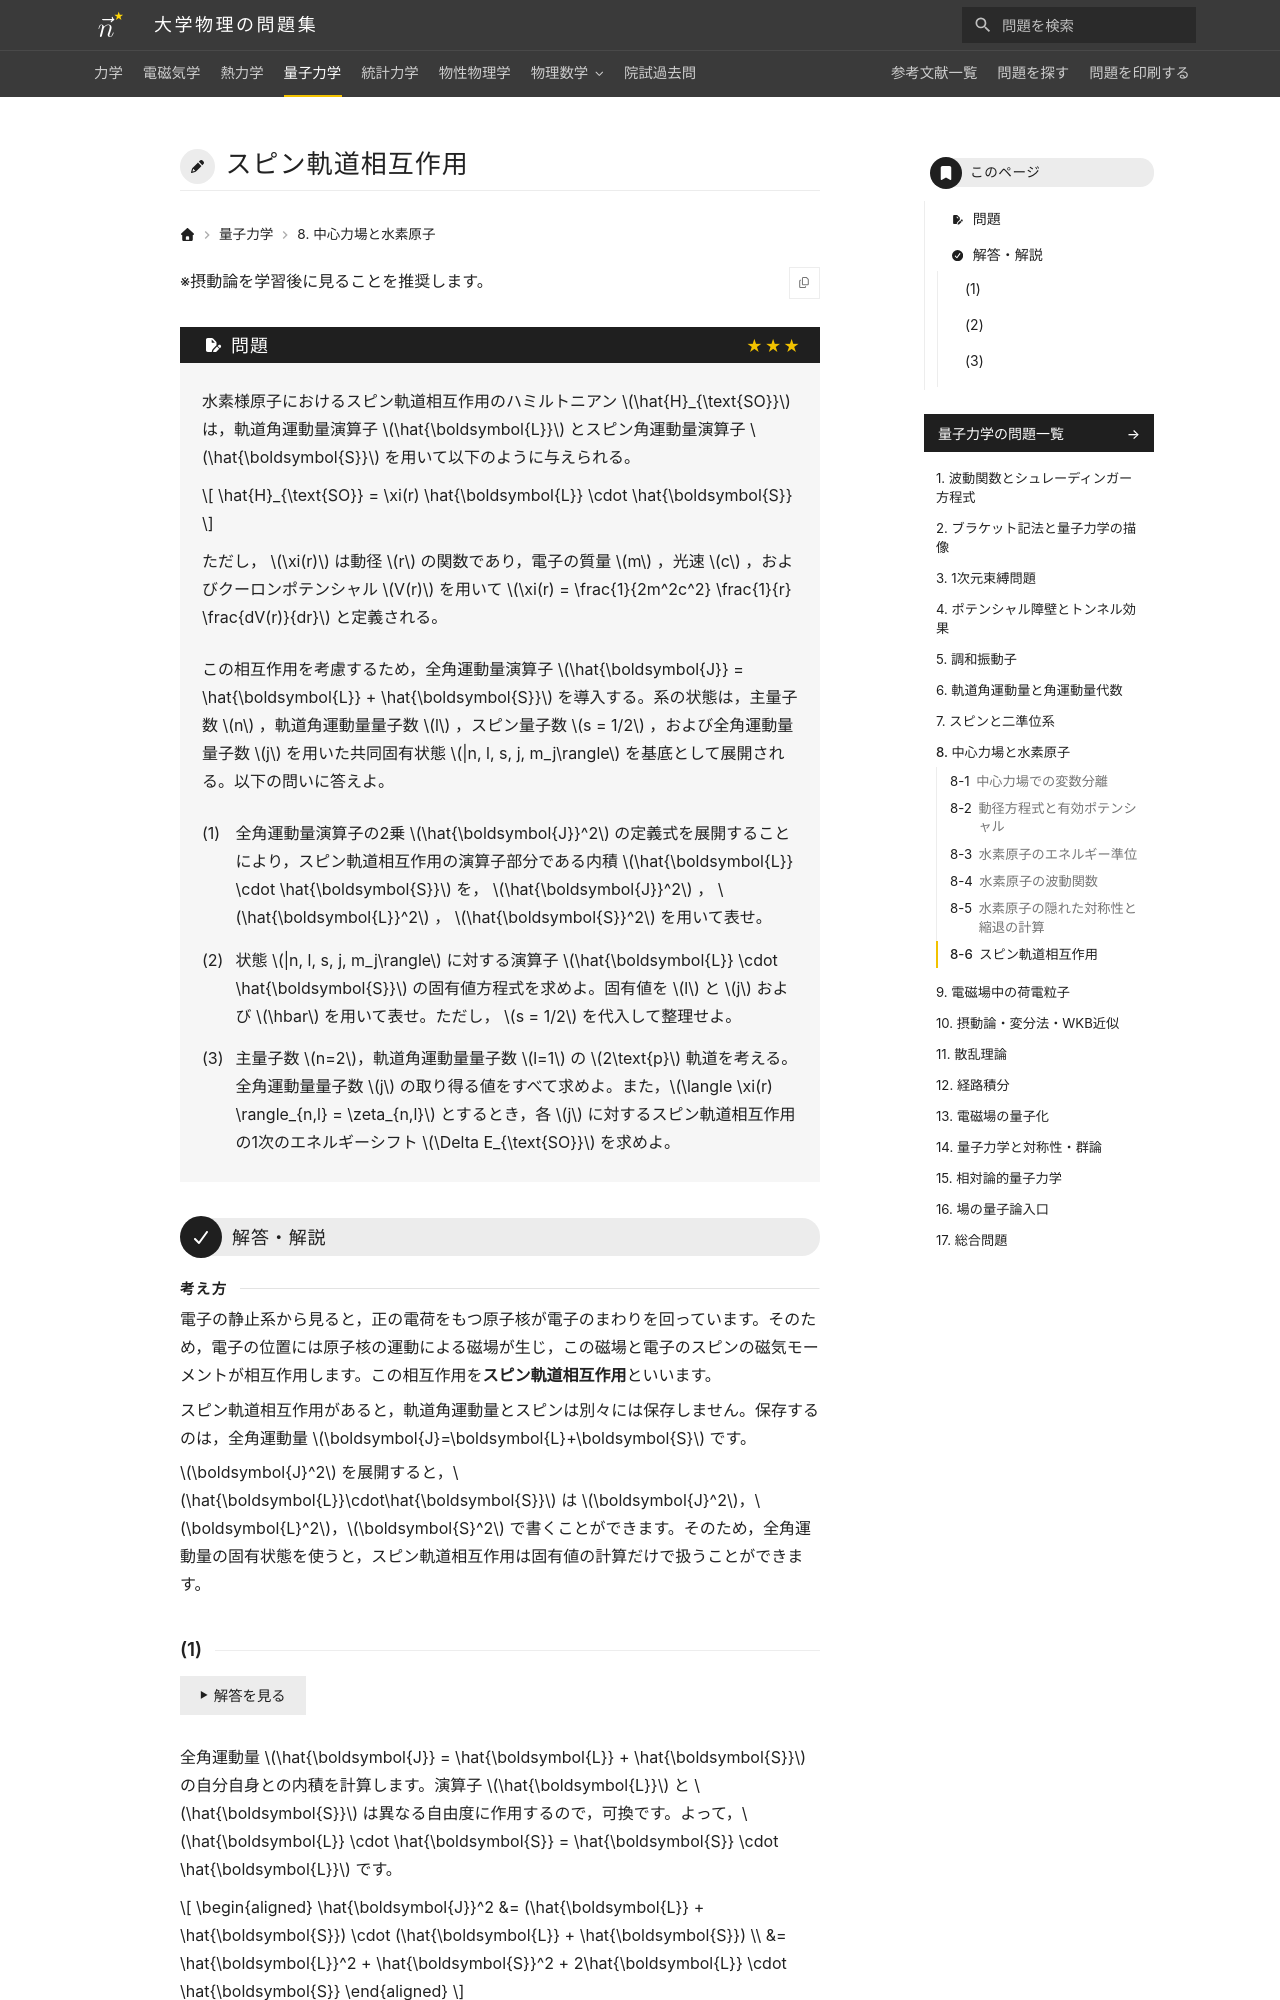

repository: Nanana-2/physics-site · page: 04quantum_mechanics/08/08_060/index.html · generator: mkdocs

---
tags:
  - 発展
---

# スピン軌道相互作用

※摂動論を学習後に見ることを推奨します。

## 問題
水素様原子におけるスピン軌道相互作用のハミルトニアン $\hat{H}_{\text{SO}}$ は，軌道角運動量演算子 $\hat{\boldsymbol{L}}$ とスピン角運動量演算子 $\hat{\boldsymbol{S}}$ を用いて以下のように与えられる。

$$
\hat{H}_{\text{SO}} = \xi(r) \hat{\boldsymbol{L}} \cdot \hat{\boldsymbol{S}}
$$

ただし， $\xi(r)$ は動径 $r$ の関数であり，電子の質量 $m$ ，光速 $c$ ，およびクーロンポテンシャル $V(r)$ を用いて $\xi(r) = \frac{1}{2m^2c^2} \frac{1}{r} \frac{dV(r)}{dr}$ と定義される。

この相互作用を考慮するため，全角運動量演算子 $\hat{\boldsymbol{J}} = \hat{\boldsymbol{L}} + \hat{\boldsymbol{S}}$ を導入する。系の状態は，主量子数 $n$ ，軌道角運動量量子数 $l$ ，スピン量子数 $s = 1/2$ ，および全角運動量量子数 $j$ を用いた共同固有状態 $|n, l, s, j, m_j\rangle$ を基底として展開される。以下の問いに答えよ。

(1) 全角運動量演算子の2乗 $\hat{\boldsymbol{J}}^2$ の定義式を展開することにより，スピン軌道相互作用の演算子部分である内積 $\hat{\boldsymbol{L}} \cdot \hat{\boldsymbol{S}}$ を， $\hat{\boldsymbol{J}}^2$ ， $\hat{\boldsymbol{L}}^2$ ， $\hat{\boldsymbol{S}}^2$ を用いて表せ。

(2) 状態 $|n, l, s, j, m_j\rangle$ に対する演算子 $\hat{\boldsymbol{L}} \cdot \hat{\boldsymbol{S}}$ の固有値方程式を求めよ。固有値を $l$ と $j$ および $\hbar$ を用いて表せ。ただし， $s = 1/2$ を代入して整理せよ。

(3) 主量子数 $n=2$，軌道角運動量量子数 $l=1$ の $2\text{p}$ 軌道を考える。全角運動量量子数 $j$ の取り得る値をすべて求めよ。また，$\langle \xi(r) \rangle_{n,l} = \zeta_{n,l}$ とするとき，各 $j$ に対するスピン軌道相互作用の1次のエネルギーシフト $\Delta E_{\text{SO}}$ を求めよ。

---

## 解答・解説

<div class="approach" markdown>
電子の静止系から見ると，正の電荷をもつ原子核が電子のまわりを回っています。そのため，電子の位置には原子核の運動による磁場が生じ，この磁場と電子のスピンの磁気モーメントが相互作用します。この相互作用を**スピン軌道相互作用**といいます。

スピン軌道相互作用があると，軌道角運動量とスピンは別々には保存しません。保存するのは，全角運動量 $\boldsymbol{J}=\boldsymbol{L}+\boldsymbol{S}$ です。

$\boldsymbol{J}^2$ を展開すると，$\hat{\boldsymbol{L}}\cdot\hat{\boldsymbol{S}}$ は $\boldsymbol{J}^2$，$\boldsymbol{L}^2$，$\boldsymbol{S}^2$ で書くことができます。そのため，全角運動量の固有状態を使うと，スピン軌道相互作用は固有値の計算だけで扱うことができます。
</div>
